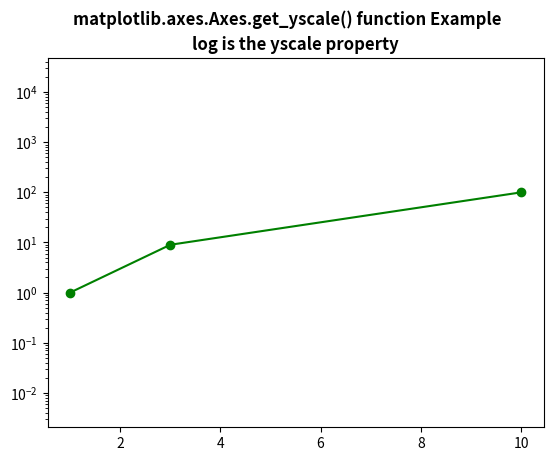

Write Python code to recreate this figure.
# Implementation of matplotlib function
import matplotlib.pyplot as plt

fig, ax = plt.subplots()

ax.set_yscale("log")
ax.set_adjustable("datalim")
ax.plot([1, 3, 10], [1, 9, 100], "o-", color ="green")
ax.set_ylim(1e-1, 1e3)
ax.set_aspect(1)
w = ax.get_yscale()
ax.set_title(str(w)+" is the yscale property",
			fontweight ="bold")
fig.suptitle('matplotlib.axes.Axes.get_yscale() function Example\n', fontweight ="bold")

plt.show()
